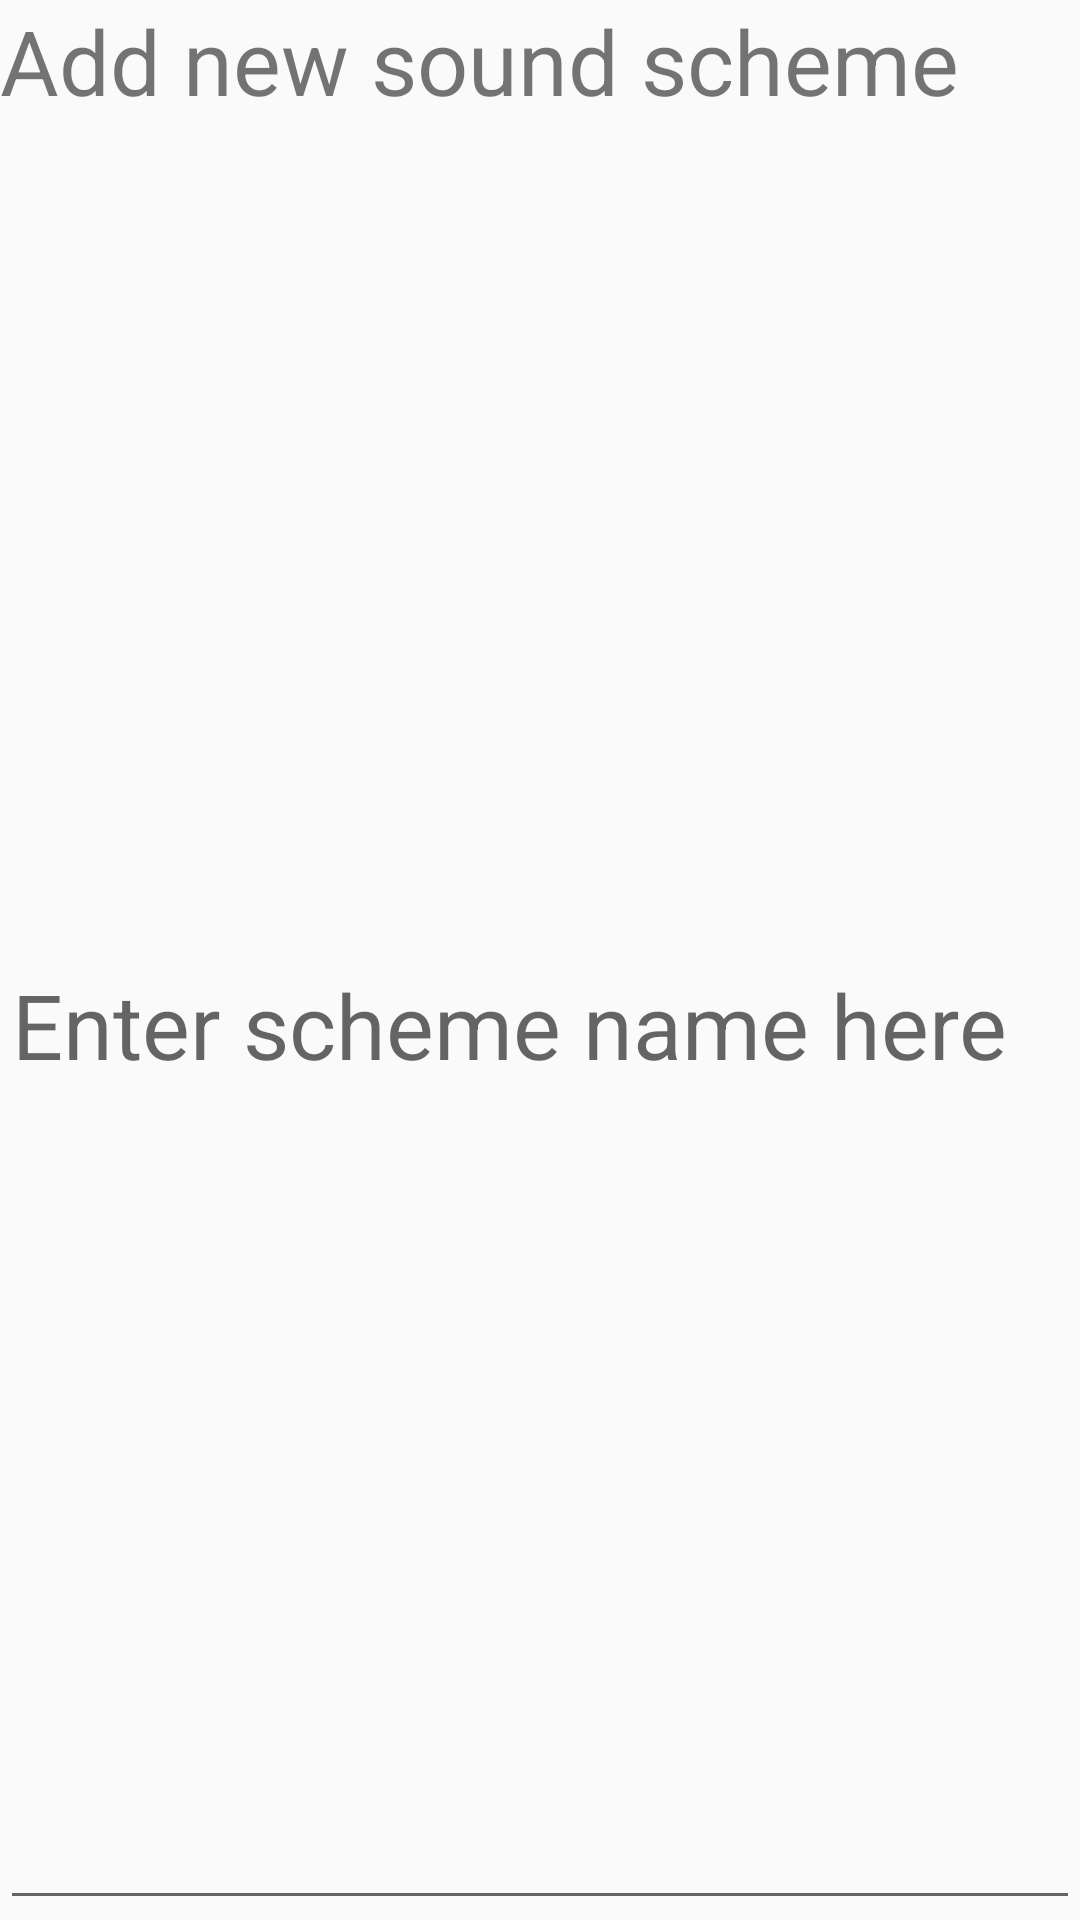

Reconstruct the res/layout file that produces this screen, plus the resources it refers to.
<!-- AndroidManifest.xml: application theme AppTheme -->
<!-- res/layout/activity_add_scheme.xml -->
<?xml version="1.0" encoding="utf-8"?>
<android.support.v7.widget.LinearLayoutCompat xmlns:android="http://schemas.android.com/apk/res/android"
    xmlns:tools="http://schemas.android.com/tools"
    android:layout_width="wrap_content"
    android:layout_height="100dp"
    android:orientation="vertical"
    tools:context=".activities.AddSchemePopupDialog"
    tools:layout_editor_absoluteX="8dp"
    tools:layout_editor_absoluteY="8dp">

    <TextView
        android:id="@+id/textView"
        android:layout_width="match_parent"
        android:layout_height="wrap_content"
        android:text="@string/add_new_scheme_configuration_name"
        android:textSize="30dp" />

    <EditText
        android:id="@+id/enterNewSchemeNameEditText_Id"
        android:layout_width="match_parent"
        android:layout_height="wrap_content"
        android:layout_weight="1"
        android:ems="10"
        android:hint="@string/enter_new_scheme_name_here"
        android:inputType="text"
        android:textSize="30dp"/>
</android.support.v7.widget.LinearLayoutCompat>
<!-- resources referenced by this layout -->
<resources>
  <string name="add_new_scheme_configuration_name">Add new sound scheme</string>
  <string name="enter_new_scheme_name_here">Enter scheme name here</string>
  <style name="AppTheme" parent="Base.Theme.AppCompat.Light.DarkActionBar">
          
          <item name="colorPrimary">@color/colorPrimary</item>
          <item name="colorPrimaryDark">@color/colorPrimaryDark</item>
          <item name="colorAccent">@color/colorAccent</item>
      </style>
  <color name="colorPrimary">#850085</color>
  <color name="colorPrimaryDark">#00574b</color>
  <color name="colorAccent">#D81B60</color>
</resources>
